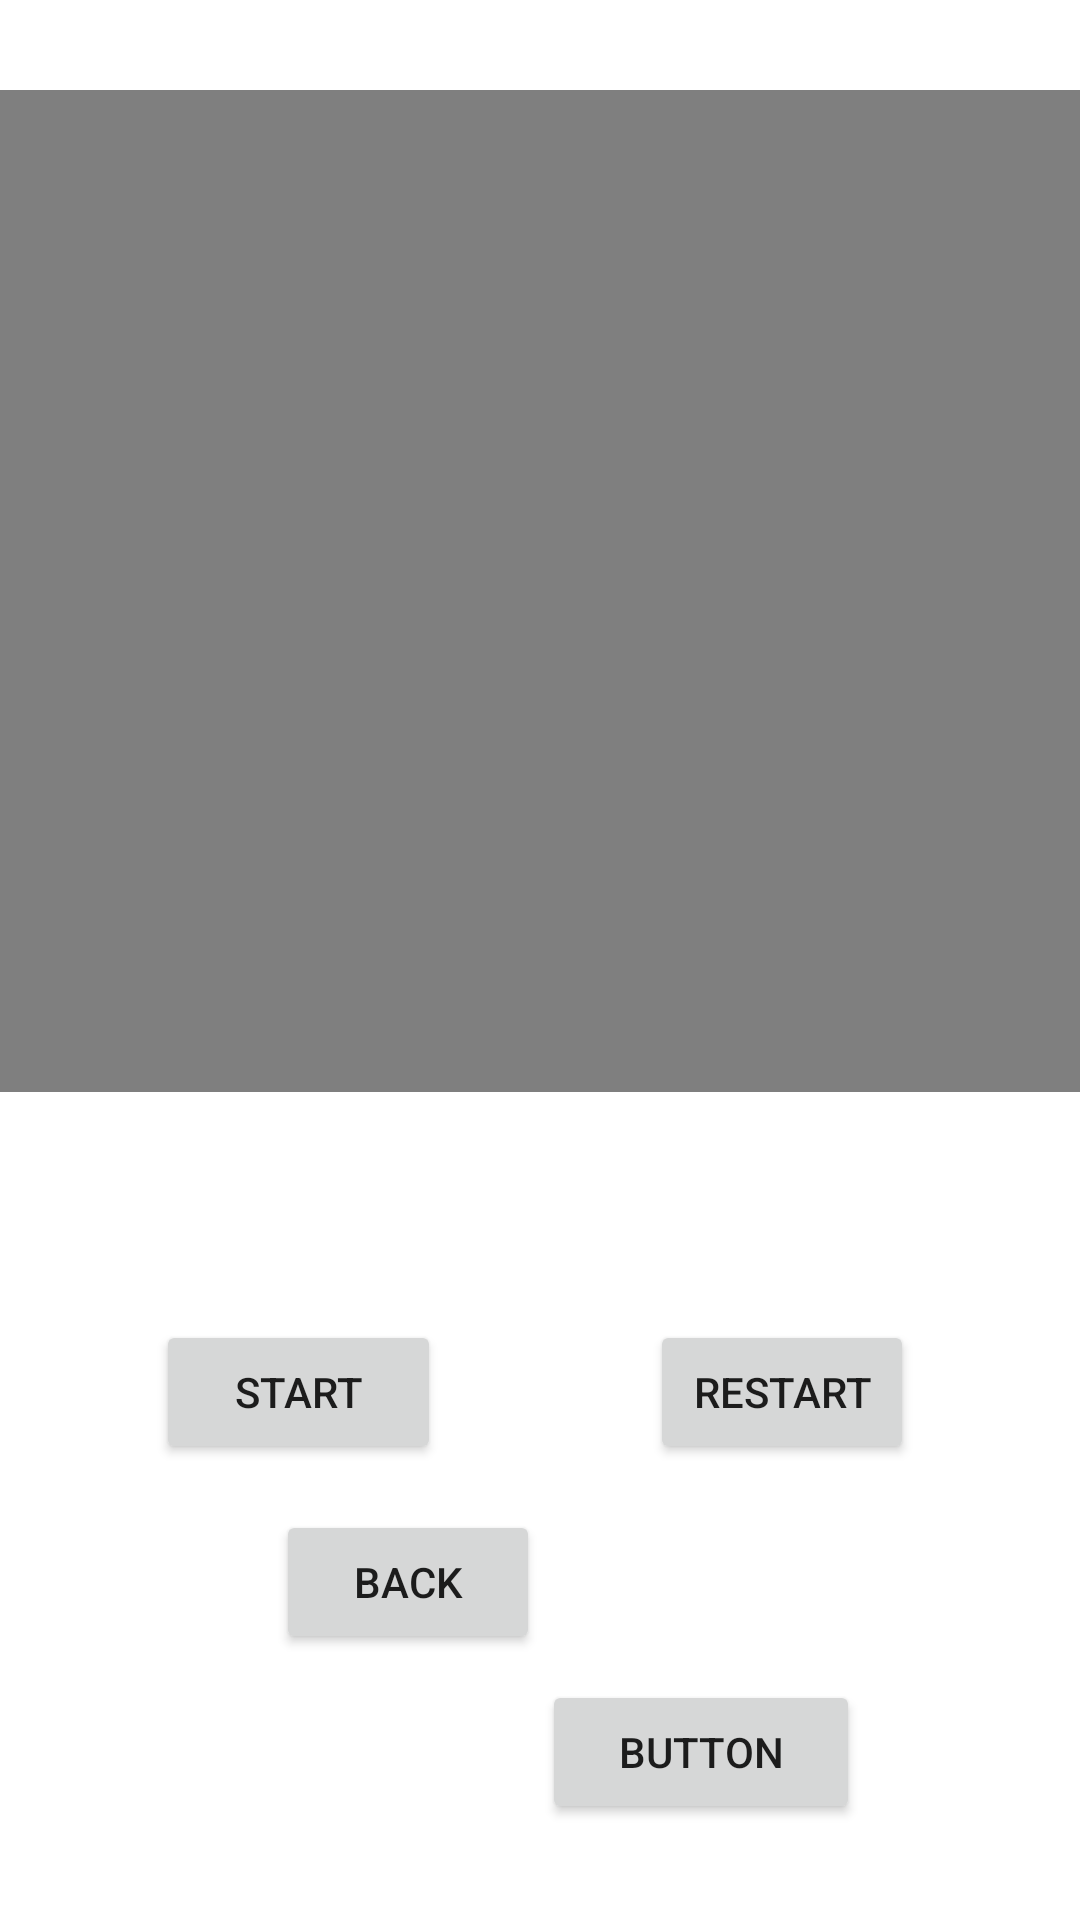

Layout XML and referenced resources for this Android screen:
<!-- AndroidManifest.xml: application theme Theme.PrototypeA -->
<!-- res/layout/activity_video_player.xml -->
<?xml version="1.0" encoding="utf-8"?>
<androidx.constraintlayout.widget.ConstraintLayout xmlns:android="http://schemas.android.com/apk/res/android"
    xmlns:app="http://schemas.android.com/apk/res-auto"
    xmlns:tools="http://schemas.android.com/tools"
    android:layout_width="match_parent"
    android:layout_height="match_parent"
    tools:context=".video_player">

    <Button
        android:id="@+id/video_start"
        android:layout_width="95dp"
        android:layout_height="wrap_content"
        android:layout_alignParentEnd="true"
        android:layout_alignParentBottom="true"
        android:layout_marginBottom="152dp"
        android:text="start"
        app:layout_constraintBottom_toBottomOf="parent"
        app:layout_constraintEnd_toEndOf="parent"
        app:layout_constraintHorizontal_bias="0.196"
        app:layout_constraintStart_toStartOf="parent" />

    <Button
        android:id="@+id/item_gallery"
        android:layout_width="106dp"
        android:layout_height="wrap_content"
        android:layout_alignParentStart="true"
        android:layout_alignParentEnd="true"
        android:layout_alignParentBottom="true"
        android:layout_marginBottom="32dp"
        android:text="Button"
        app:layout_constraintBottom_toBottomOf="parent"
        app:layout_constraintEnd_toEndOf="parent"
        app:layout_constraintHorizontal_bias="0.711"
        app:layout_constraintStart_toStartOf="parent" />

    <Button
        android:id="@+id/video_restart"
        android:layout_width="wrap_content"
        android:layout_height="wrap_content"
        android:layout_alignParentEnd="true"
        android:layout_alignParentBottom="true"
        android:layout_marginBottom="152dp"
        android:text="restart"
        app:layout_constraintBottom_toBottomOf="parent"
        app:layout_constraintEnd_toEndOf="parent"
        app:layout_constraintHorizontal_bias="0.796"
        app:layout_constraintStart_toStartOf="parent" />

    <Button
        android:id="@+id/video_back"
        android:layout_width="wrap_content"
        android:layout_height="wrap_content"
        android:layout_alignParentEnd="true"
        android:layout_alignParentBottom="true"
        android:layout_marginEnd="180dp"
        android:text="back"
        app:layout_constraintBottom_toBottomOf="parent"
        app:layout_constraintEnd_toEndOf="parent"
        app:layout_constraintTop_toTopOf="@+id/video_player"
        app:layout_constraintVertical_bias="0.842" />

    <VideoView
        android:id="@+id/video_player"
        android:layout_width="416dp"
        android:layout_height="334dp"
        android:layout_alignParentStart="true"
        android:layout_alignParentTop="true"
        android:layout_marginStart="-2dp"
        app:layout_constraintBottom_toBottomOf="parent"
        app:layout_constraintEnd_toEndOf="parent"
        app:layout_constraintHorizontal_bias="0.333"
        app:layout_constraintStart_toStartOf="parent"
        app:layout_constraintTop_toTopOf="parent"
        app:layout_constraintVertical_bias="0.098" />

</androidx.constraintlayout.widget.ConstraintLayout>
<!-- resources referenced by this layout -->
<resources>
  <style name="Theme.PrototypeA" parent="Theme.MaterialComponents.DayNight.DarkActionBar">
          
          <item name="colorPrimary">@color/purple_500</item>
          <item name="colorPrimaryVariant">@color/purple_700</item>
          <item name="colorOnPrimary">@color/white</item>
          
          <item name="colorSecondary">@color/teal_200</item>
          <item name="colorSecondaryVariant">@color/teal_700</item>
          <item name="colorOnSecondary">@color/black</item>
          
          <item name="android:statusBarColor" tools:targetApi="l">?attr/colorPrimaryVariant</item>
          
      </style>
  <color name="purple_500">#FF6200EE</color>
  <color name="purple_700">#FF3700B3</color>
  <color name="white">#FFFFFFFF</color>
  <color name="teal_200">#FF03DAC5</color>
  <color name="teal_700">#FF018786</color>
  <color name="black">#FF000000</color>
</resources>
